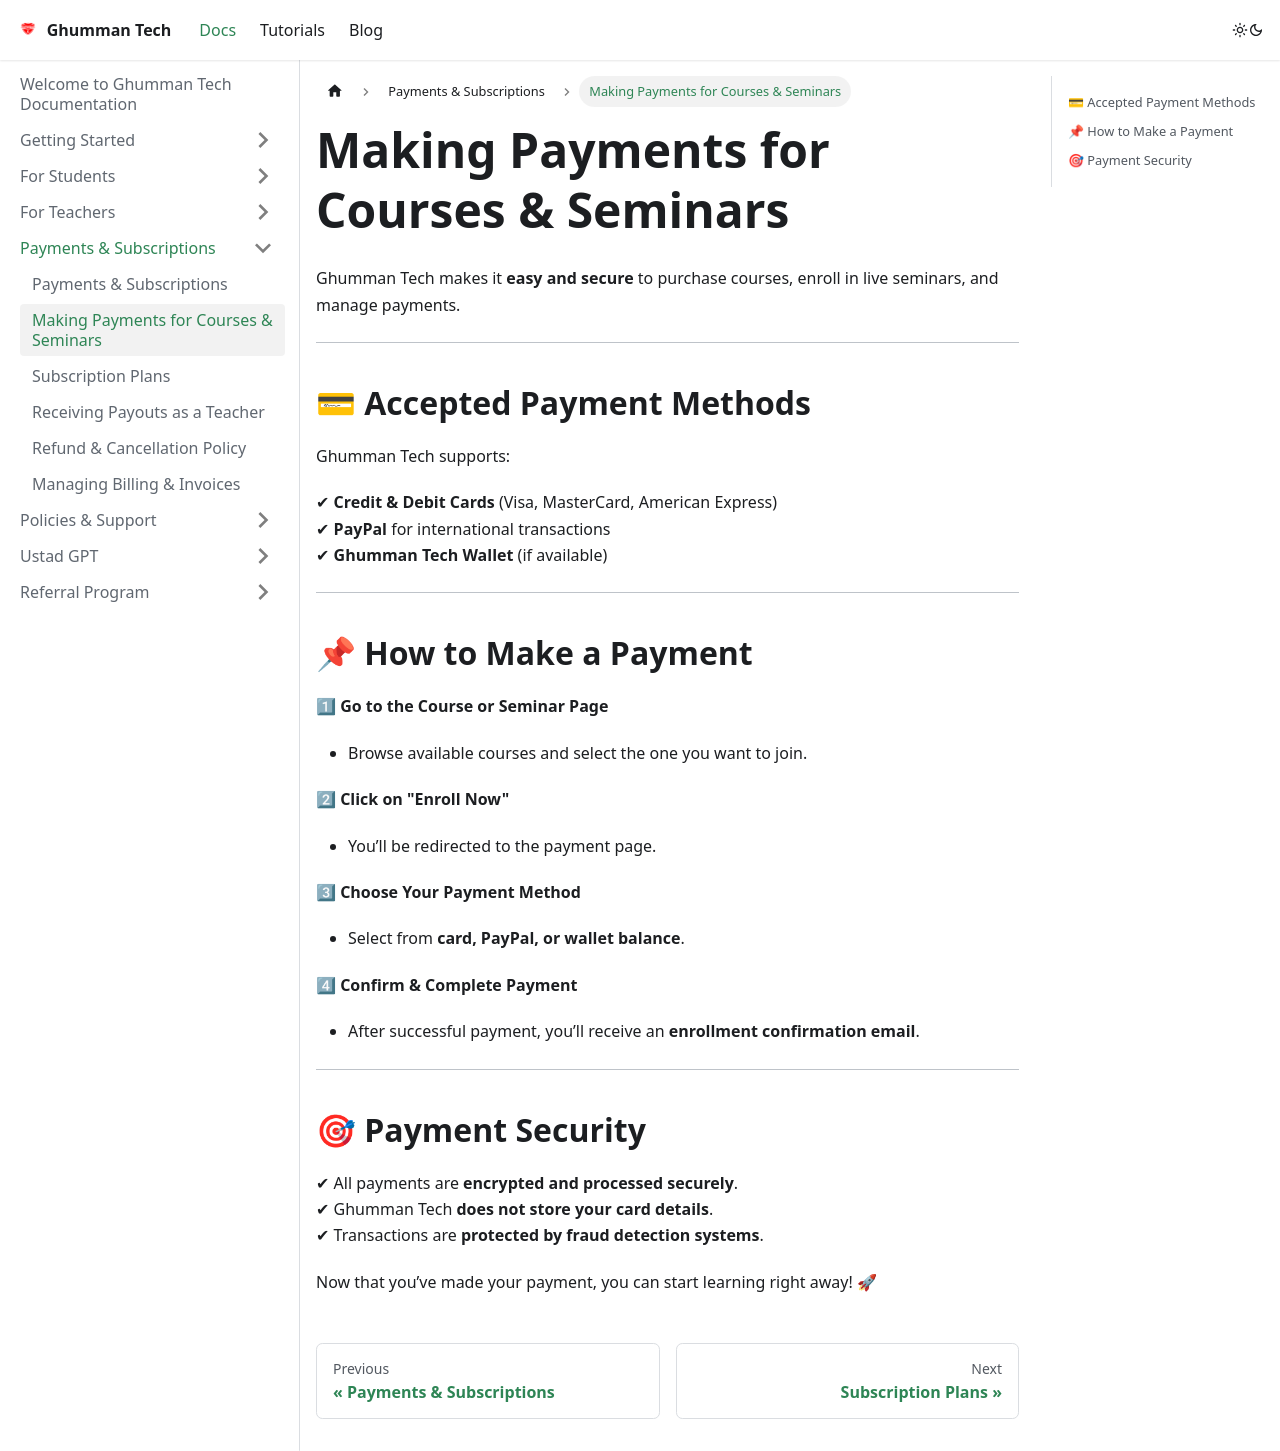

repository: GhummanTech/Documentation · page: docs/docs/Payments & Subscriptions/Making Payments/index.html · generator: docusaurus

---
sidebar_position: 2
---

# Making Payments for Courses & Seminars

Ghumman Tech makes it **easy and secure** to purchase courses, enroll in live seminars, and manage payments.  

---

## 💳 Accepted Payment Methods  

Ghumman Tech supports:  

✔ **Credit & Debit Cards** (Visa, MasterCard, American Express)  
✔ **PayPal** for international transactions  
✔ **Ghumman Tech Wallet** (if available)  

---

## 📌 How to Make a Payment  

1⃣ **Go to the Course or Seminar Page**  
   - Browse available courses and select the one you want to join.  

2⃣ **Click on "Enroll Now"**  
   - You’ll be redirected to the payment page.  

3⃣ **Choose Your Payment Method**  
   - Select from **card, PayPal, or wallet balance**.  

4⃣ **Confirm & Complete Payment**  
   - After successful payment, you’ll receive an **enrollment confirmation email**.  

---

## 🎯 Payment Security  

✔ All payments are **encrypted and processed securely**.  
✔ Ghumman Tech **does not store your card details**.  
✔ Transactions are **protected by fraud detection systems**.  

Now that you’ve made your payment, you can start learning right away! 🚀  
